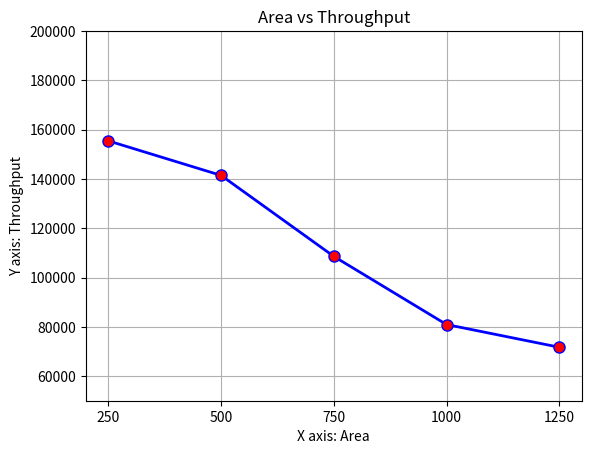

The matplotlib source for this figure:
import matplotlib.pyplot as plt 
  
# x axis values 
x = [250,500,750,1000,1250] 
# corresponding y axis values 
y = [155461,141453,108588,80930.6,71706.1] 
  

# plotting the points  
plt.plot(x, y, color='blue', linewidth = 2, 
         marker='o', markerfacecolor='red', markersize=8) 
  
#fig, ax=plt.subplots()
# setting x and y axis range 
#plt.plot(range(5));
plt.ylim(50000,200000) 
#plt.xlim(100,1500) 

#plt.yticks(y)
plt.xticks(x)

#ax.plot(x,y)
  
# naming the x axis 
plt.xlabel('X axis: Area') 
# naming the y axis 
plt.ylabel('Y axis: Throughput') 
  
# giving a title to my graph 
plt.title('Area vs Throughput') 
  
plt.grid()
# function to show the plot 
plt.show()
